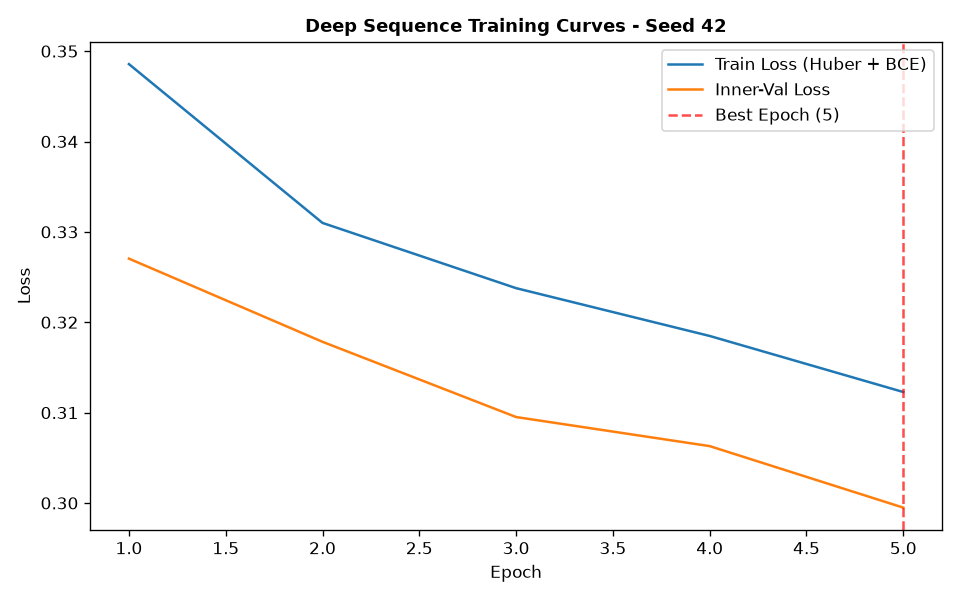

Source data for this figure (header and first rows):
epoch, train_loss, train_ret_loss, train_dir_loss, val_loss, val_ret_loss, val_dir_loss, lr
1, 0.3486, 0.002971, 0.6912, 0.327, 0.001624, 0.6508, 0.001
2, 0.331, 0.001857, 0.6583, 0.3178, 0.00102, 0.6336, 0.001
3, 0.3238, 0.001372, 0.6448, 0.3095, 0.0007517, 0.6175, 0.001
4, 0.3185, 0.001009, 0.6349, 0.3063, 0.0005118, 0.6116, 0.001
5, 0.3123, 0.000637, 0.6233, 0.2995, 0.0002837, 0.5984, 0.001
